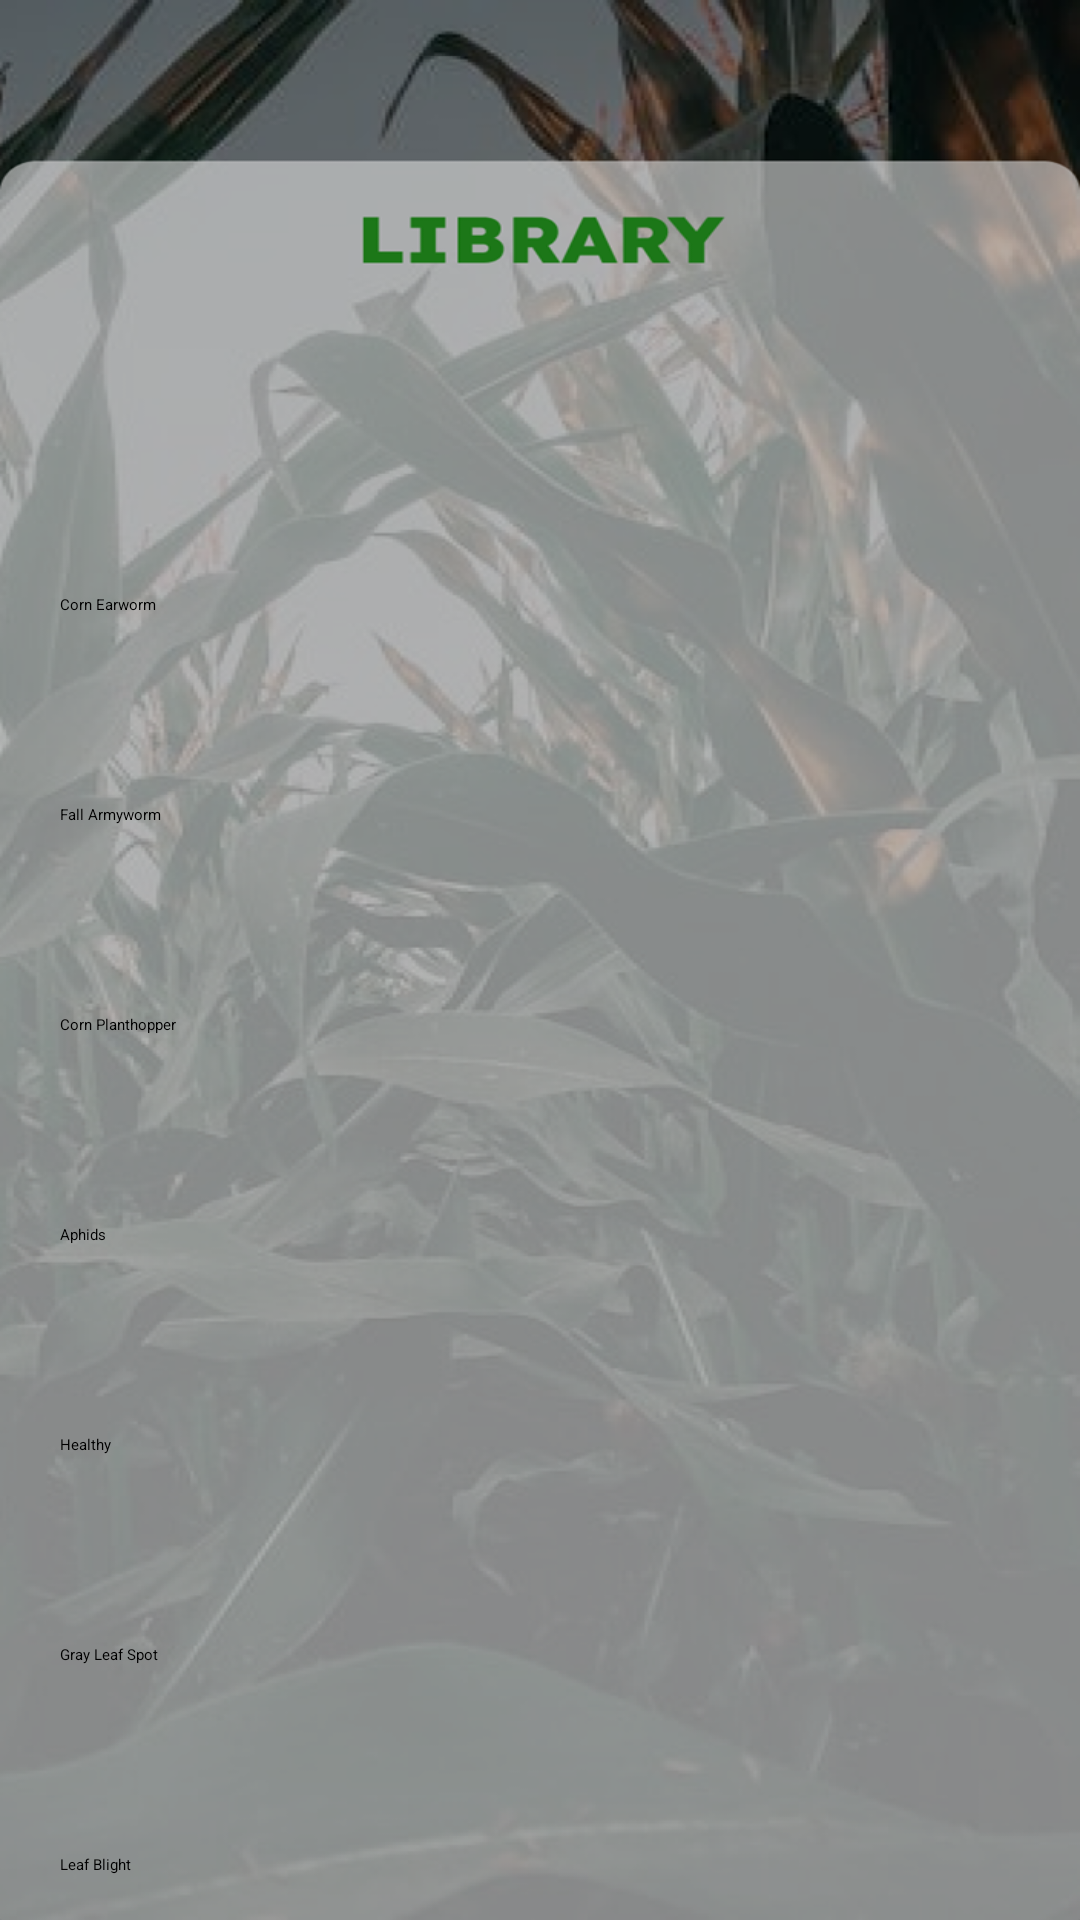

Write the Android layout XML for this screen, with the resource values it uses.
<!-- AndroidManifest.xml: application theme Theme.Cornea -->
<!-- res/layout/fragment_library.xml -->
<?xml version="1.0" encoding="utf-8"?>
<androidx.constraintlayout.widget.ConstraintLayout xmlns:android="http://schemas.android.com/apk/res/android"
    xmlns:app="http://schemas.android.com/apk/res-auto"
    xmlns:tools="http://schemas.android.com/tools"
    android:layout_width="match_parent"
    android:layout_height="match_parent"
    android:background="@drawable/library"
    tools:context=".ui.library.LibraryFragment">



    <ImageView
        android:id="@+id/imageView"
        android:layout_width="0dp"
        android:layout_height="0dp"
        android:scaleType="fitCenter"
        app:layout_constraintStart_toStartOf="parent"
        app:layout_constraintEnd_toEndOf="parent"
        app:layout_constraintTop_toTopOf="parent"
        app:layout_constraintBottom_toTopOf="@id/scrollView" />

    <ScrollView
        android:id="@+id/scrollView"
        android:layout_width="320dp"
        android:layout_height="484dp"
        android:layout_marginTop="190dp"
        app:layout_constraintEnd_toEndOf="parent"
        app:layout_constraintStart_toStartOf="parent"
        app:layout_constraintTop_toTopOf="parent">

        <androidx.constraintlayout.widget.ConstraintLayout
            android:id="@+id/linearLayout5"
            android:layout_width="match_parent"
            android:layout_height="wrap_content"
            app:layout_constraintEnd_toEndOf="parent"
            app:layout_constraintHorizontal_bias="0.5"
            app:layout_constraintStart_toStartOf="parent">

            <Button
                android:id="@+id/button1"
                android:layout_width="0dp"
                android:layout_height="62dp"
                android:layout_marginTop="8dp"
                android:text="Corn Earworm"
                app:layout_constraintEnd_toEndOf="parent"
                app:layout_constraintStart_toStartOf="parent"
                app:layout_constraintTop_toTopOf="parent" />

            <Button
                android:id="@+id/button2"
                android:layout_width="0dp"
                android:layout_height="62dp"
                android:layout_marginTop="8dp"
                android:text="Fall Armyworm"
                app:layout_constraintEnd_toEndOf="parent"
                app:layout_constraintStart_toStartOf="parent"
                app:layout_constraintTop_toBottomOf="@+id/button1" />

            <Button
                android:id="@+id/button3"
                android:layout_width="0dp"
                android:layout_height="62dp"
                android:layout_marginTop="8dp"
                android:text="Corn Planthopper"
                app:layout_constraintEnd_toEndOf="parent"
                app:layout_constraintStart_toStartOf="parent"
                app:layout_constraintTop_toBottomOf="@+id/button2" />

            <Button
                android:id="@+id/button4"
                android:layout_width="0dp"
                android:layout_height="62dp"
                android:layout_marginTop="8dp"
                android:text="Aphids"
                app:layout_constraintEnd_toEndOf="parent"
                app:layout_constraintStart_toStartOf="parent"
                app:layout_constraintTop_toBottomOf="@+id/button3" />

            <Button
                android:id="@+id/button5"
                android:layout_width="0dp"
                android:layout_height="62dp"
                android:layout_marginTop="8dp"
                android:text="Healthy"
                app:layout_constraintEnd_toEndOf="parent"
                app:layout_constraintStart_toStartOf="parent"
                app:layout_constraintTop_toBottomOf="@+id/button4" />

            <Button
                android:id="@+id/button6"
                android:layout_width="0dp"
                android:layout_height="62dp"
                android:layout_marginTop="8dp"
                android:text="Gray Leaf Spot"
                app:layout_constraintEnd_toEndOf="parent"
                app:layout_constraintStart_toStartOf="parent"
                app:layout_constraintTop_toBottomOf="@+id/button5" />

            <Button
                android:id="@+id/button7"
                android:layout_width="0dp"
                android:layout_height="62dp"
                android:layout_marginTop="8dp"
                android:text="Leaf Blight"
                app:layout_constraintEnd_toEndOf="parent"
                app:layout_constraintStart_toStartOf="parent"
                app:layout_constraintTop_toBottomOf="@+id/button6" />

            <Button
                android:id="@+id/button8"
                android:layout_width="0dp"
                android:layout_height="62dp"
                android:layout_marginTop="8dp"
                android:text="Brown Spot"
                app:layout_constraintEnd_toEndOf="parent"
                app:layout_constraintStart_toStartOf="parent"
                app:layout_constraintTop_toBottomOf="@+id/button7" />

            <Button
                android:id="@+id/button9"
                android:layout_width="0dp"
                android:layout_height="62dp"
                android:layout_marginTop="8dp"
                android:text="Banded Leaf and Sheath Blight"
                app:layout_constraintEnd_toEndOf="parent"
                app:layout_constraintStart_toStartOf="parent"
                app:layout_constraintTop_toBottomOf="@+id/button8" />

            <Button
                android:id="@+id/button10"
                android:layout_width="0dp"
                android:layout_height="62dp"
                android:layout_marginTop="8dp"
                android:text="Downy Mildew"
                app:layout_constraintEnd_toEndOf="parent"
                app:layout_constraintStart_toStartOf="parent"
                app:layout_constraintTop_toBottomOf="@+id/button9" />

        </androidx.constraintlayout.widget.ConstraintLayout>
    </ScrollView>
</androidx.constraintlayout.widget.ConstraintLayout>
<!-- resources referenced by this layout -->
<resources>
  <!-- drawable library: png bitmap (drawable, 595323 bytes) -->
  <style name="Theme.Cornea" parent="Theme.MaterialComponents.DayNight">
          
          <item name="colorPrimary">@color/purple_500</item>
          <item name="colorPrimaryVariant">@color/purple_700</item>
          <item name="colorOnPrimary">@color/white</item>
          
          <item name="colorSecondary">@color/teal_200</item>
          <item name="colorSecondaryVariant">@color/teal_700</item>
          <item name="colorOnSecondary">@color/black</item>
          
          <item name="android:statusBarColor">?attr/colorPrimaryVariant</item>
          
      </style>
  <!-- not gathered from this repository: default colours our renderer supplied (Android Studio template values) -->
  <color name="purple_500">#FF6200EE</color>
  <color name="purple_700">#FF3700B3</color>
  <color name="teal_200">#FF03DAC5</color>
  <color name="teal_700">#FF018786</color>
  <color name="black">#FF000000</color>
  <color name="white">#FFFFFFFF</color>
</resources>
